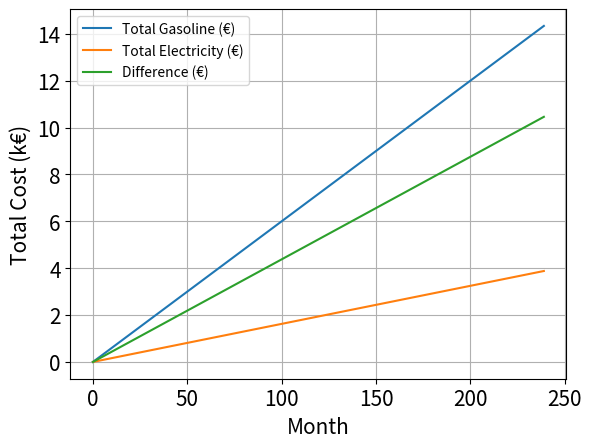

Reproduce this figure in Python.
import numpy as np
import matplotlib.pyplot as plt


if __name__ == '__main__':

    # Prices
    price_eletricity = 0.19 # €/kWh
    price_gas = 1.7 # €/L
    price_diesel = 1.6 # €/L

    # Frequency
    month_gas_ref = 60 # €/month
    car_gas_comsuption = 7 # L/100km
    car_ele_consumption = 69/(253 * 1.6093) # kWh/km
    month_km = month_gas_ref * (1/price_gas) * (100/car_gas_comsuption) # km/month

    print(month_km)

    # Cost
    t = np.arange(0, 20*12)
    total_cost_gas = t * month_gas_ref * 1e-3
    total_cost_eletricity = t * month_km * car_ele_consumption * price_eletricity * 1e-3


    fontsize = 15
    plt.figure()
    plt.plot(t, total_cost_gas, label='Total Gasoline (€)')
    plt.plot(t, total_cost_eletricity, label='Total Electricity (€)')
    plt.plot(t, total_cost_gas- total_cost_eletricity, label='Difference (€)')
    plt.xticks(fontsize=fontsize)
    plt.yticks(fontsize=fontsize)
    plt.xlabel('Month', fontsize=fontsize)
    plt.ylabel('Total Cost (k€)', fontsize=fontsize)
    plt.legend()
    plt.grid()
    plt.show()

